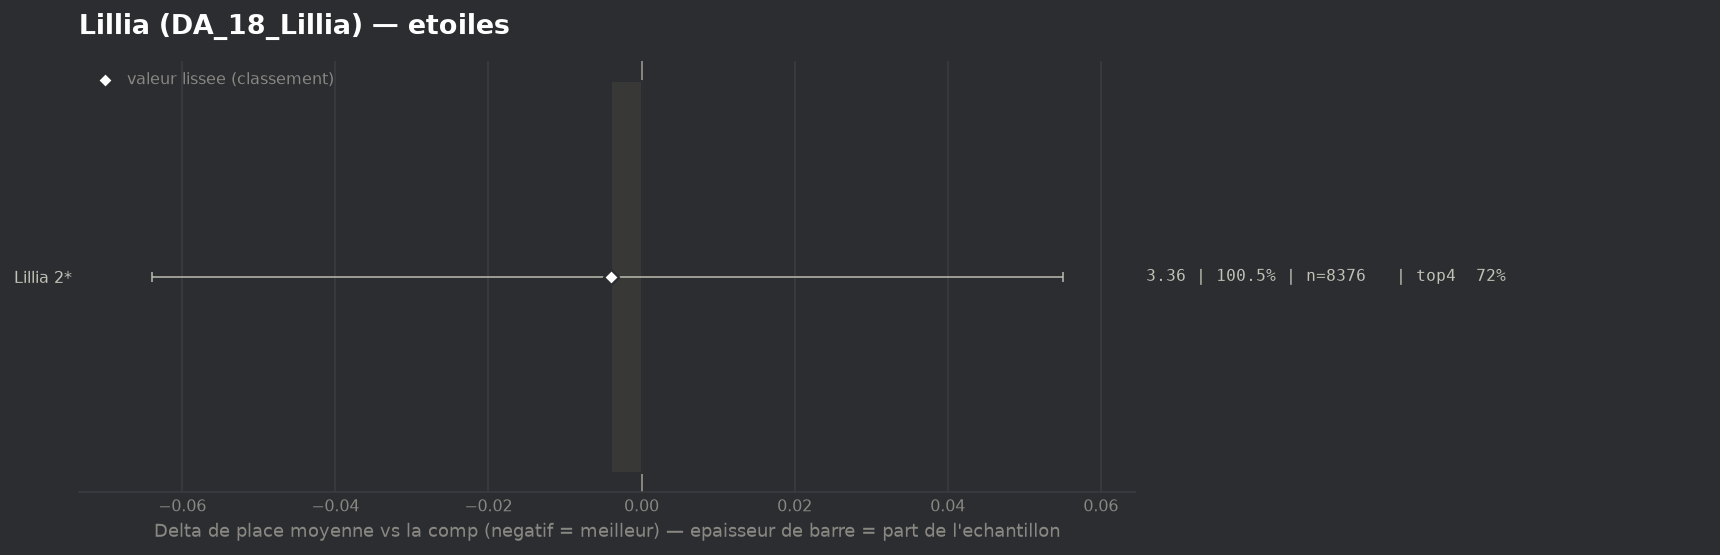

The data file committed next to this chart (first rows):
group, label, n, share, avg_place, shrunk_avg, score, d_avg, d_avg_pess, impact, d_top4, win, top2, top4, sd, z, p, significant
populaire, Lillia 2*, 8376, 1.005, 3.36, 3.36, -0.004, -0.004, 0.0, 0.0044, 0.0008, 0.2079, 0.4106, 0.7212, 1.958, -0.15, 0.882, False
